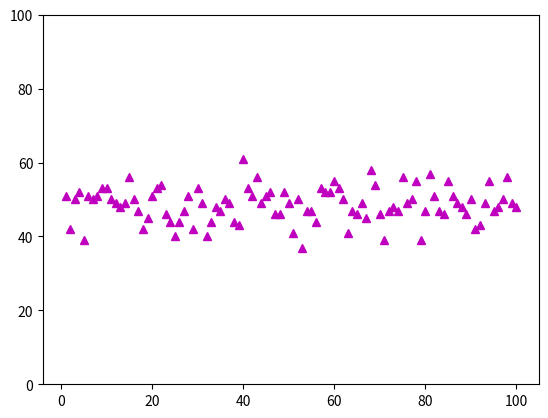

Write Python code to recreate this figure.
# In a game of crabs, we roll two dice and find their sum. There are three possible scenarios leading to a win or loss.
# 1. If the sum is 7 or 11 (called natural), we win.
# 2. If the sum is 2, 3, or 12 (called crabs), we lose.
# 3. Otherwise, we roll the dice until we get the initial sum (win) or a sum of 7 (lose).
#how many games do you have to play in order to have at least a 50% chance of winning
# percentage of wins over num games
# work on the question
import random
import matplotlib.pyplot as plt
dice=[1,2,3,4,5,6]
win=0
lose=0
numgames=100
# each game is played 100 times, should be getting a logarithmic graph
for i in range(1,numgames+1):
    win=0
    lose=0
    for a in range(1,101):
        sum=dice[random.randint(0,5)]+dice[random.randint(0,5)]
        print("sum", sum)
        # option 1
        if sum==7 or sum==11:
            win+=1
            print("win")
        # option2
        elif sum==2 or sum==3 or sum==12:
            lose+=1
            print("lose")
        # option3
        else:
            while True:
                sum2=dice[random.randint(0,5)]+dice[random.randint(0,5)]
                # if lose==0 and win==0:
                print("sum2", sum2)
                if sum2==sum:
                    win+=1
                    print("win")
                    break
                if sum2==7:
                    lose+=1
                    print("lose")
                    break


        a+=1
    # win_percentage=(win)
    print("**********************win"+str(win))
    # print("the chance of winning in "+str(i) +" games:"+str(win)+"%")
    plt.plot(i,win,'m^')
    plt.ylim(0,100)
    i=i+1
# 0-num games should be the x axis and win percentage is your y axis
plt.show()
